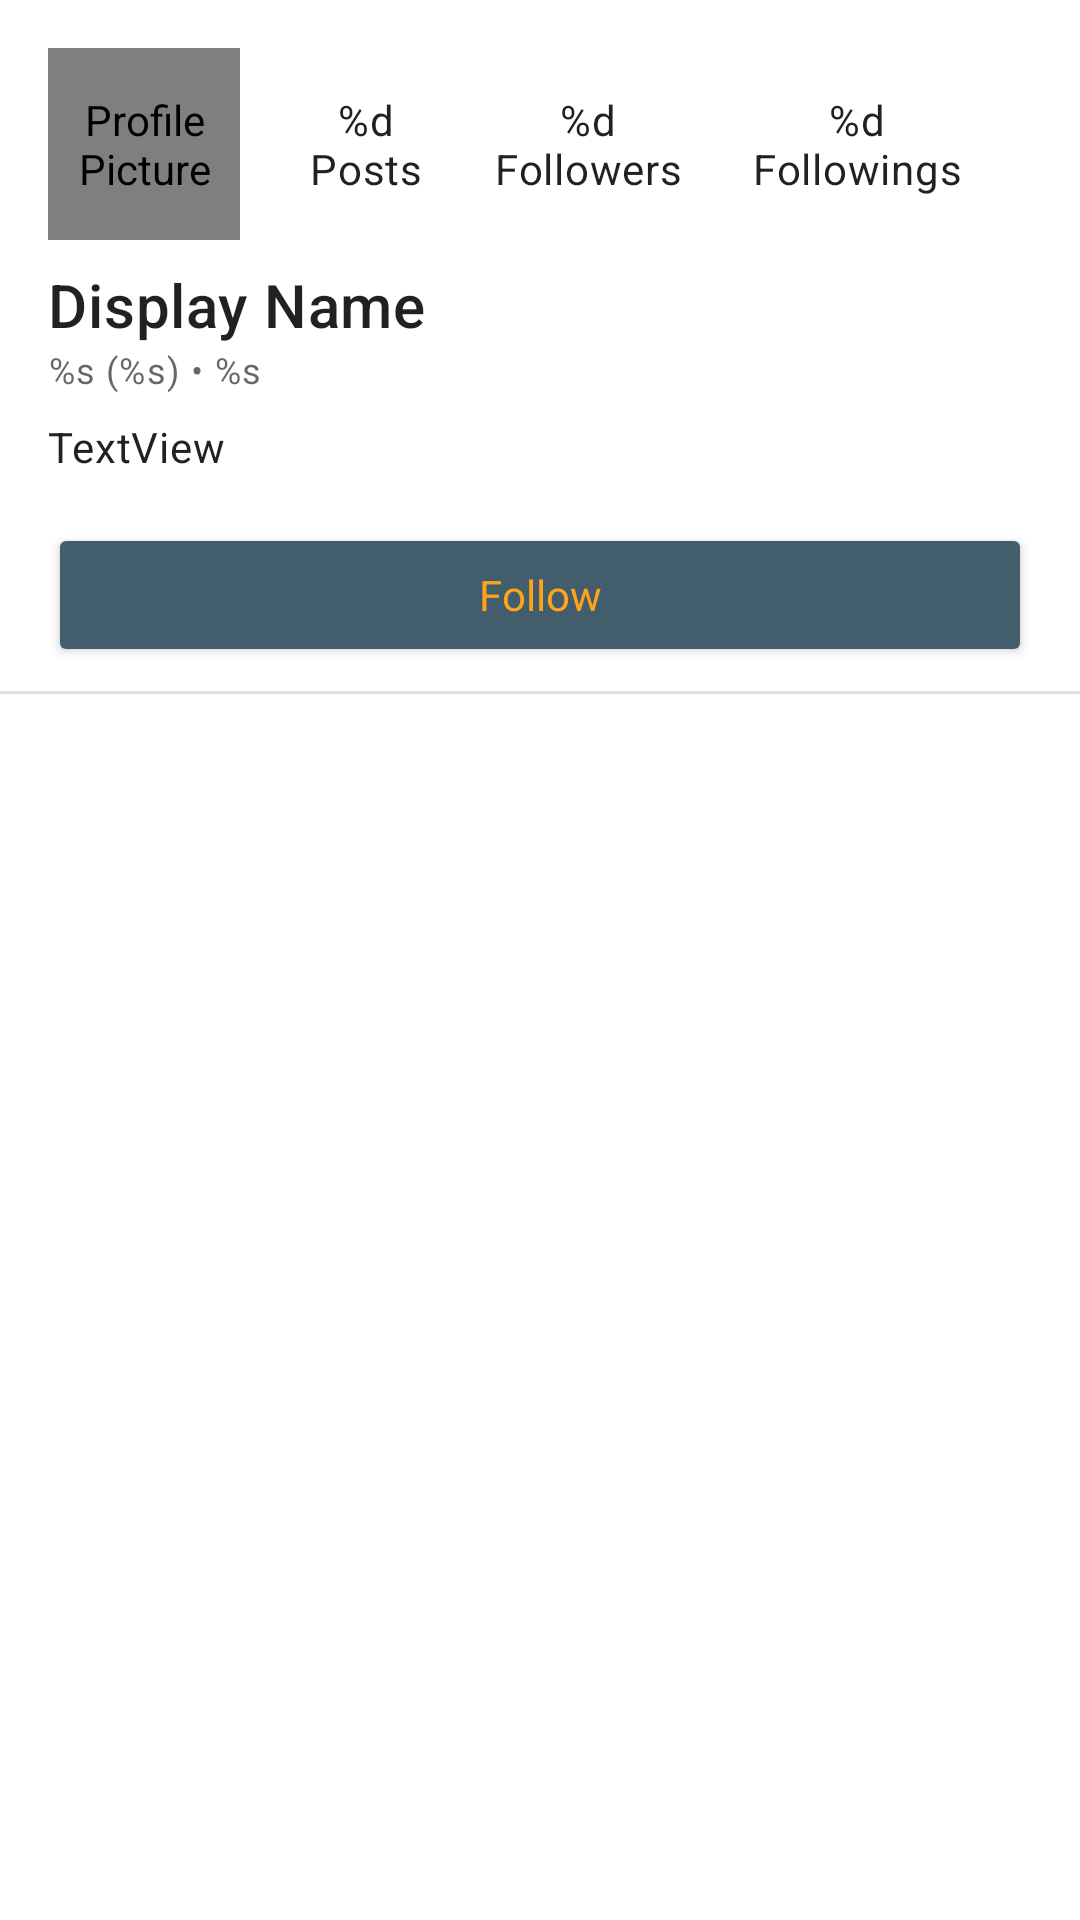

Reconstruct the res/layout file that produces this screen, plus the resources it refers to.
<!-- AndroidManifest.xml: application theme Theme.BRaVeN -->
<!-- res/layout/fragment_user_profile.xml -->
<?xml version="1.0" encoding="utf-8"?>
<androidx.core.widget.NestedScrollView xmlns:android="http://schemas.android.com/apk/res/android"
    xmlns:app="http://schemas.android.com/apk/res-auto"
    xmlns:tools="http://schemas.android.com/tools"
    android:layout_width="match_parent"
    android:layout_height="match_parent">

    <FrameLayout
        android:layout_width="match_parent"
        android:layout_height="match_parent"
        tools:context=".pages.user_profile.UserProfileFragment">

        <androidx.constraintlayout.widget.ConstraintLayout
            android:layout_width="match_parent"
            android:layout_height="match_parent">

            <de.hdodenhof.circleimageview.CircleImageView
                android:id="@+id/profile_picture"
                android:layout_width="64dp"
                android:layout_height="64dp"
                android:layout_marginStart="16dp"
                android:layout_marginTop="16dp"
                android:contentDescription="@string/profile_picture"
                app:civ_border_color="#C1C1C1"
                app:civ_border_width="0.5dp"
                app:layout_constraintStart_toStartOf="parent"
                app:layout_constraintTop_toTopOf="parent"
                android:src="@drawable/ic_baseline_account_circle_24" />

            <TextView
                android:id="@+id/posts_count"
                android:layout_width="wrap_content"
                android:layout_height="wrap_content"
                android:gravity="center"
                android:text="@string/posts_count"
                android:textAppearance="?attr/textAppearanceBody2"
                app:layout_constraintBottom_toBottomOf="@+id/profile_picture"
                app:layout_constraintEnd_toStartOf="@+id/followers_count"
                app:layout_constraintStart_toEndOf="@+id/profile_picture"
                app:layout_constraintTop_toTopOf="@+id/profile_picture" />

            <TextView
                android:id="@+id/followers_count"
                android:layout_width="wrap_content"
                android:layout_height="wrap_content"
                android:gravity="center"
                android:text="@string/followers_count"
                android:textAppearance="?attr/textAppearanceBody2"
                app:layout_constraintBottom_toBottomOf="@+id/posts_count"
                app:layout_constraintEnd_toStartOf="@+id/followings_count"
                app:layout_constraintStart_toEndOf="@+id/posts_count"
                app:layout_constraintTop_toTopOf="@+id/posts_count" />

            <TextView
                android:id="@+id/followings_count"
                android:layout_width="wrap_content"
                android:layout_height="wrap_content"
                android:layout_marginEnd="16dp"
                android:gravity="center"
                android:text="@string/followings_count"
                android:textAppearance="?attr/textAppearanceBody2"
                app:layout_constraintBottom_toBottomOf="@+id/followers_count"
                app:layout_constraintEnd_toEndOf="parent"
                app:layout_constraintStart_toEndOf="@+id/followers_count"
                app:layout_constraintTop_toTopOf="@+id/followers_count" />

            <TextView
                android:id="@+id/display_name"
                android:layout_width="0dp"
                android:layout_height="wrap_content"
                android:layout_marginTop="8dp"
                android:layout_marginEnd="16dp"
                android:text="@string/display_name"
                android:textAppearance="?attr/textAppearanceHeadline6"
                app:layout_constraintEnd_toEndOf="parent"
                app:layout_constraintStart_toStartOf="@+id/profile_picture"
                app:layout_constraintTop_toBottomOf="@+id/profile_picture" />

            <TextView
                android:id="@+id/personal_data"
                android:layout_width="0dp"
                android:layout_height="wrap_content"
                android:text="@string/personal_data"
                android:textAppearance="?attr/textAppearanceCaption"
                app:layout_constraintEnd_toEndOf="@+id/display_name"
                app:layout_constraintStart_toStartOf="@+id/display_name"
                app:layout_constraintTop_toBottomOf="@+id/display_name" />

            <TextView
                android:id="@+id/Biography"
                android:layout_width="0dp"
                android:layout_height="wrap_content"
                android:layout_marginStart="16dp"
                android:layout_marginTop="8dp"
                android:layout_marginEnd="16dp"
                android:text="TextView"
                android:textAppearance="?attr/textAppearanceBody2"
                app:layout_constraintEnd_toEndOf="parent"
                app:layout_constraintStart_toStartOf="parent"
                app:layout_constraintTop_toBottomOf="@+id/personal_data" />

            <Button
                android:id="@+id/action"
                style="@style/following_button"
                android:layout_width="0dp"
                android:layout_height="wrap_content"
                android:layout_marginTop="16dp"
                android:text="@string/follow"
                app:layout_constraintEnd_toEndOf="@+id/personal_data"
                app:layout_constraintHorizontal_bias="0.0"
                app:layout_constraintStart_toStartOf="@+id/personal_data"
                app:layout_constraintTop_toBottomOf="@+id/Biography" />

            <View
                android:id="@+id/top_layout_divider"
                android:layout_width="match_parent"
                android:layout_height="1dp"
                android:layout_marginVertical="8dp"
                android:background="?android:attr/listDivider"
                app:layout_constraintTop_toBottomOf="@+id/action" />

            <com.google.android.material.tabs.TabLayout
                android:id="@+id/tab_layout"
                android:layout_width="match_parent"
                android:layout_height="wrap_content"
                app:layout_constraintEnd_toEndOf="@+id/top_layout_divider"
                app:layout_constraintStart_toStartOf="@+id/top_layout_divider"
                app:layout_constraintTop_toBottomOf="@+id/top_layout_divider" />

            <androidx.viewpager2.widget.ViewPager2
                android:id="@+id/view_pager"
                android:layout_marginTop="8dp"
                android:layout_width="0dp"
                android:layout_height="wrap_content"
                app:layout_constraintBottom_toBottomOf="parent"
                app:layout_constraintEnd_toEndOf="@+id/tab_layout"
                app:layout_constraintStart_toStartOf="@+id/tab_layout"
                app:layout_constraintTop_toBottomOf="@+id/tab_layout" />

        </androidx.constraintlayout.widget.ConstraintLayout>
    </FrameLayout>
</androidx.core.widget.NestedScrollView>
<!-- resources referenced by this layout -->
<resources>
  <string name="display_name">Display Name</string>
  <string name="follow">Follow</string>
  <string name="followers_count">%d\nFollowers</string>
  <string name="followings_count">%d\nFollowings</string>
  <string name="personal_data">%s (%s) • %s</string>
  <string name="posts_count">%d\nPosts</string>
  <string name="profile_picture">Profile Picture</string>
  <style name="following_button" parent="Theme.BRaVeN">
          <item name="android:backgroundTint">@color/gray_blue</item>
          <item name="android:textColor">@color/secondary</item>
      </style>
  <style name="Theme.BRaVeN" parent="Theme.MaterialComponents.DayNight.NoActionBar">
  
  
          <item name="bottomNavigationStyle">@style/Widget.App.BottomNavigationView</item>
  
          
          <item name="colorPrimary">@color/dark_gray</item>
          <item name="colorPrimaryVariant">@color/darker_gray</item>
          <item name="colorOnPrimary">@color/white</item>
          
          <item name="colorSecondary">@color/secondary</item>
          <item name="colorSecondaryVariant">@color/primary_strong</item>
          <item name="colorOnSecondary">@color/black</item>
  
          
          <item name="android:statusBarColor" tools:targetApi="l">?attr/colorPrimaryVariant</item>
  
          
          <item name="materialCardViewStyle">@style/Widget.App.CardView</item>
  
  
          
      </style>
  <color name="gray_blue">#425d6b</color>
  <color name="secondary">#FFA41A</color>
  <style name="Widget.App.BottomNavigationView" parent="Widget.MaterialComponents.BottomNavigationView.Colored">
          <item name="materialThemeOverlay">@style/ThemeOverlay.App.BottomNavigationView</item>
      </style>
  <color name="dark_gray">#2E3C47</color>
  <color name="darker_gray">#1D2835</color>
  <color name="white">#FFFFFFFF</color>
  <color name="primary_strong">#3A4F5A</color>
  <color name="black">#000000</color>
  <style name="Widget.App.CardView" parent="Widget.MaterialComponents.CardView">
          <item name="materialThemeOverlay">@style/ThemeOverlay.App.Card</item>
      </style>
  <style name="ThemeOverlay.App.BottomNavigationView" parent="">
  
          <item name="colorOnPrimary">@color/secondary</item>
      </style>
  <style name="ThemeOverlay.App.Card" parent="">
  
          <item name="colorSurface">@color/card_light</item>
          <item name="colorOnSurface">@color/card_light</item>
      </style>
  <color name="card_light">#F8F8F8</color>
</resources>
